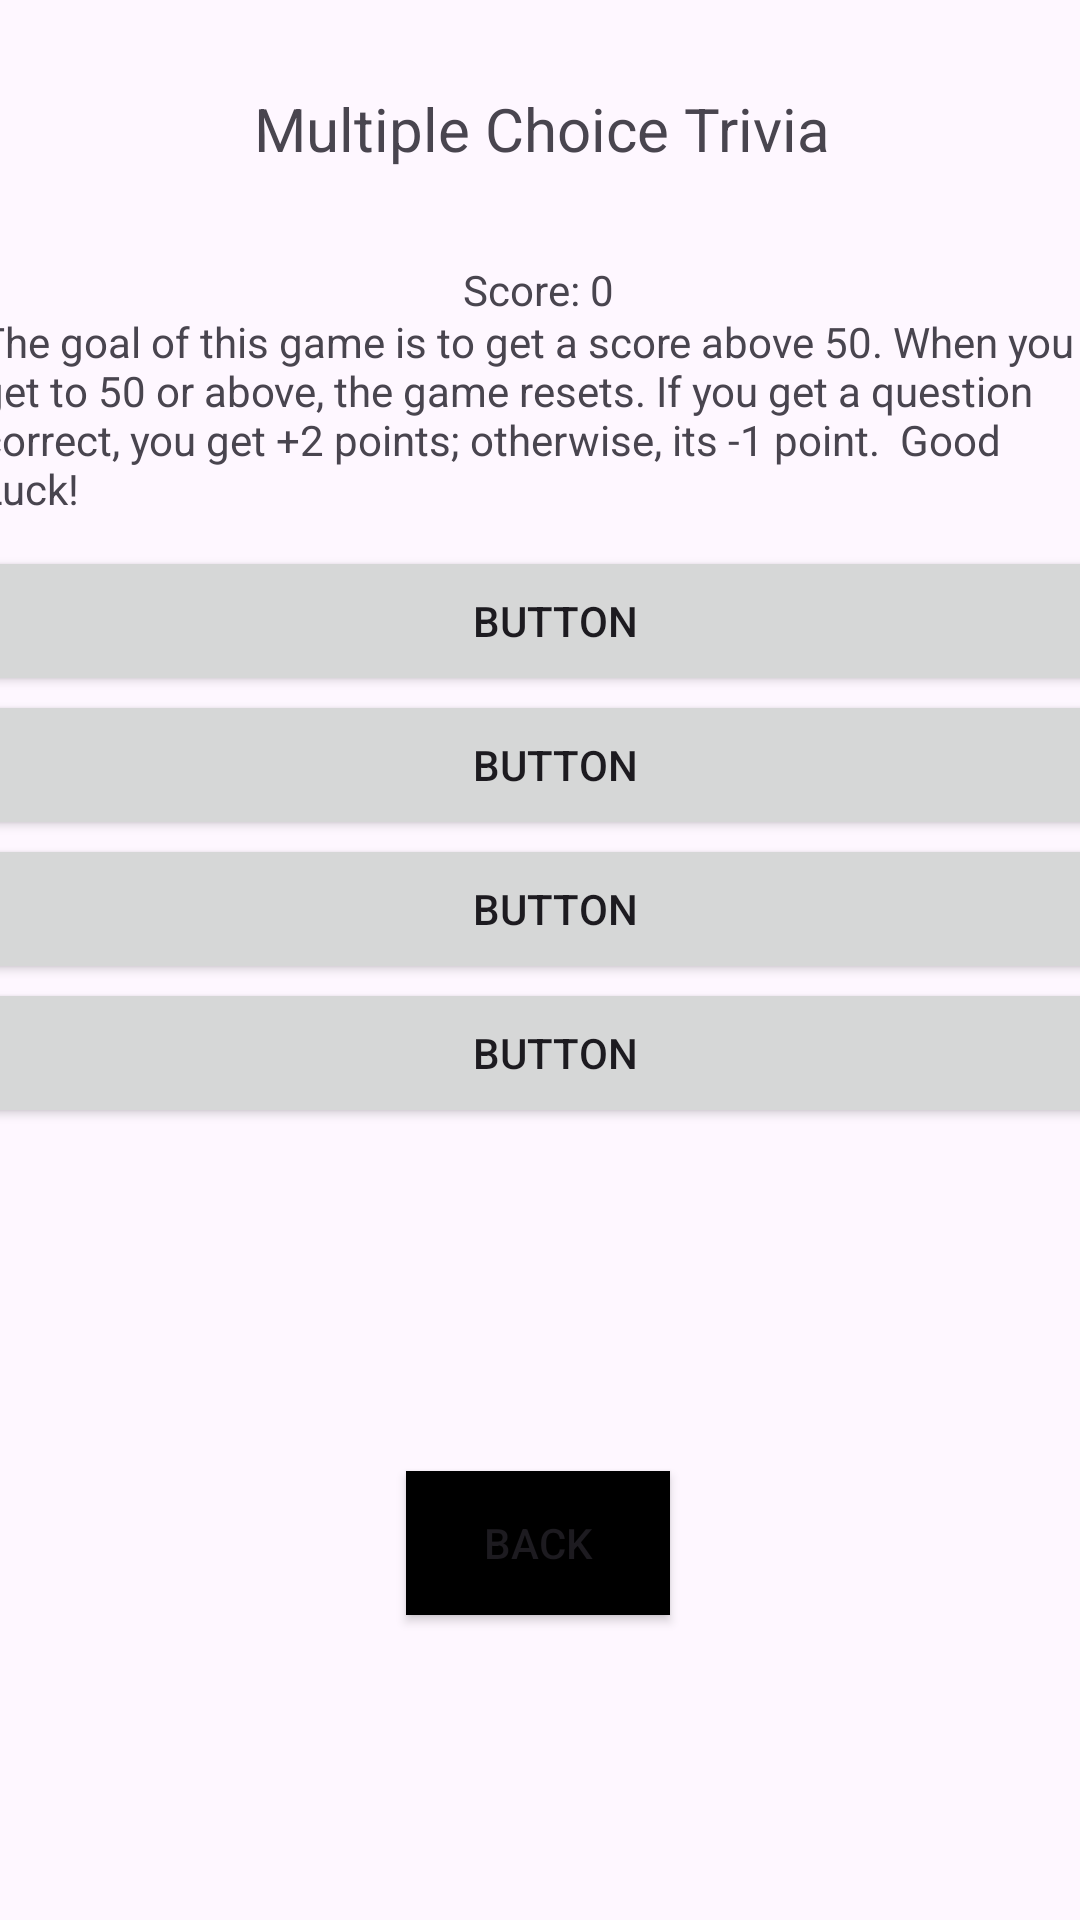

Produce the Android XML layout that renders to this screen, including the resource entries it uses.
<!-- AndroidManifest.xml: application theme Theme.GoogleMapsTrial -->
<!-- res/layout/activity_trivia_games.xml -->
<?xml version="1.0" encoding="utf-8"?>
<androidx.constraintlayout.widget.ConstraintLayout xmlns:android="http://schemas.android.com/apk/res/android"
    xmlns:app="http://schemas.android.com/apk/res-auto"
    xmlns:tools="http://schemas.android.com/tools"
    android:layout_width="match_parent"
    android:layout_height="match_parent"
    tools:context=".TriviaGames"
    tools:layout_editor_absoluteX="0dp"
    tools:layout_editor_absoluteY="-37dp">

    <ImageView
        android:id="@+id/imageView3"
        android:layout_width="411dp"
        android:layout_height="958dp"
        android:scaleType="centerCrop"
        app:layout_constraintBottom_toBottomOf="parent"
        app:layout_constraintEnd_toEndOf="parent"
        app:layout_constraintHorizontal_bias="1.0"
        app:layout_constraintStart_toStartOf="parent"
        app:layout_constraintTop_toTopOf="parent"
        app:layout_constraintVertical_bias="0.502"
        app:srcCompat="@drawable/geo2" />

    <Button
        android:id="@+id/button4"
        android:layout_width="406dp"
        android:layout_height="50dp"
        android:layout_marginBottom="312dp"
        android:text="Button"
        app:layout_constraintBottom_toBottomOf="parent"
        app:layout_constraintEnd_toEndOf="parent"
        app:layout_constraintHorizontal_bias="0.4"
        app:layout_constraintStart_toStartOf="parent" />

    <Button
        android:id="@+id/button3"
        android:layout_width="406dp"
        android:layout_height="50dp"
        android:layout_marginBottom="360dp"
        android:text="Button"
        app:layout_constraintBottom_toBottomOf="parent"
        app:layout_constraintEnd_toEndOf="parent"
        app:layout_constraintHorizontal_bias="0.4"
        app:layout_constraintStart_toStartOf="parent" />

    <Button
        android:id="@+id/button2"
        android:layout_width="406dp"
        android:layout_height="50dp"
        android:layout_marginBottom="408dp"
        android:text="Button"
        app:layout_constraintBottom_toBottomOf="parent"
        app:layout_constraintEnd_toEndOf="parent"
        app:layout_constraintHorizontal_bias="0.4"
        app:layout_constraintStart_toStartOf="parent" />

    <Button
        android:id="@+id/button5"
        android:layout_width="406dp"
        android:layout_height="50dp"
        android:layout_marginBottom="264dp"
        android:text="Button"
        app:layout_constraintBottom_toBottomOf="parent"
        app:layout_constraintEnd_toEndOf="parent"
        app:layout_constraintHorizontal_bias="0.4"
        app:layout_constraintStart_toStartOf="parent" />

    <Button
        android:id="@+id/button6"
        android:layout_width="wrap_content"
        android:layout_height="wrap_content"
        android:background="#000000"
        android:text="Back"
        app:layout_constraintBottom_toBottomOf="parent"
        app:layout_constraintEnd_toEndOf="parent"
        app:layout_constraintHorizontal_bias="0.498"
        app:layout_constraintStart_toStartOf="parent"
        app:layout_constraintTop_toTopOf="parent"
        app:layout_constraintVertical_bias="0.828" />

    <TextView
        android:id="@+id/textView"
        android:layout_width="405dp"
        android:layout_height="66dp"
        android:text="Multiple Choice Trivia"
        android:textAlignment="center"
        android:textSize="20sp"
        app:layout_constraintBottom_toBottomOf="parent"
        app:layout_constraintEnd_toEndOf="parent"
        app:layout_constraintStart_toStartOf="parent"
        app:layout_constraintTop_toTopOf="parent"
        app:layout_constraintVertical_bias="0.051" />

    <TextView
        android:id="@+id/textView2"
        android:layout_width="wrap_content"
        android:layout_height="wrap_content"
        android:text="Score: 0"
        app:layout_constraintBottom_toBottomOf="parent"
        app:layout_constraintEnd_toEndOf="parent"
        app:layout_constraintHorizontal_bias="0.498"
        app:layout_constraintStart_toStartOf="parent"
        app:layout_constraintTop_toTopOf="parent"
        app:layout_constraintVertical_bias="0.14" />

    <TextView
        android:id="@+id/textView3"
        android:layout_width="375dp"
        android:layout_height="80dp"
        android:text="The goal of this game is to get a score above 50. When you get to 50 or above, the game resets. If you get a question correct, you get +2 points; otherwise, its -1 point.  Good Luck!"
        app:layout_constraintBottom_toTopOf="@+id/button2"
        app:layout_constraintEnd_toEndOf="parent"
        app:layout_constraintHorizontal_bias="0.476"
        app:layout_constraintStart_toStartOf="parent"
        app:layout_constraintTop_toBottomOf="@+id/textView2"
        app:layout_constraintVertical_bias="0.462" />

</androidx.constraintlayout.widget.ConstraintLayout>
<!-- resources referenced by this layout -->
<resources>
  <style name="Theme.GoogleMapsTrial" parent="Base.Theme.GoogleMapsTrial" />
  <style name="Base.Theme.GoogleMapsTrial" parent="Theme.Material3.DayNight.NoActionBar">
          
          
      </style>
</resources>
